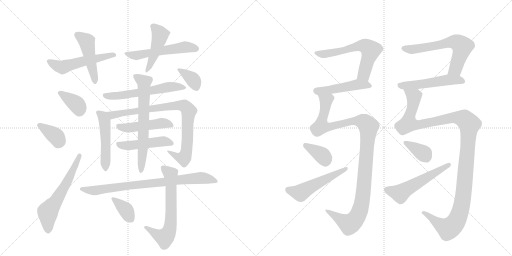
t = 0.00 s
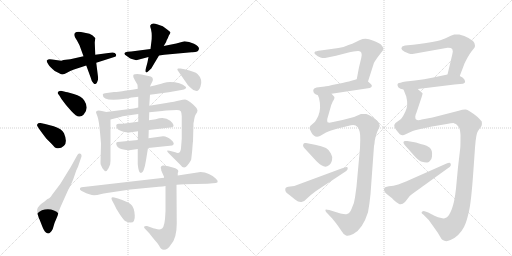
t = 3.83 s
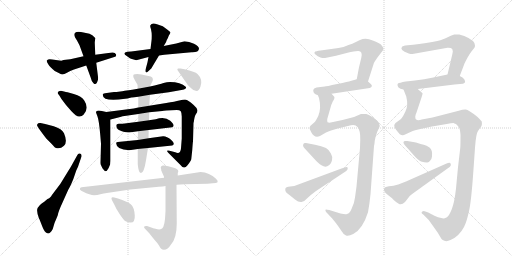
t = 7.66 s
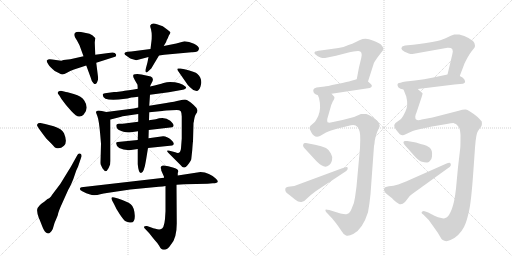
t = 11.49 s
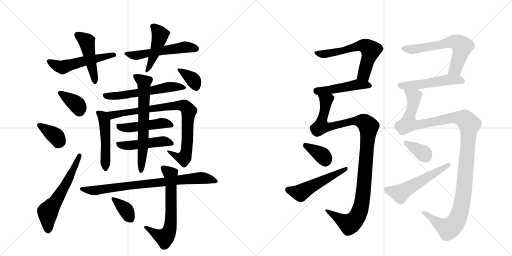
t = 15.33 s
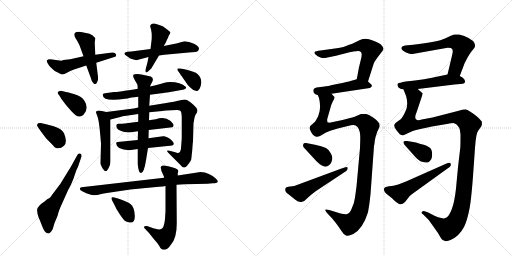
t = 19.16 s

The animated SVG that drew these frames (rendered in a browser with its animation timeline set to each time). Animation: 27 CSS @keyframes rules; one cycle of 19.16 s.

<svg version="1.1" viewBox="0 0 2048 1024" xmlns="http://www.w3.org/2000/svg">
  <g stroke="lightgray" stroke-dasharray="1,1" stroke-width="1" transform="scale(4, 4)">
    <line x1="0" y1="0" x2="256" y2="256"></line>
    <line x1="256" y1="0" x2="0" y2="256"></line>
    <line x1="128" y1="0" x2="128" y2="256"></line>
    <line x1="0" y1="128" x2="256" y2="128"></line>
    <line x1="256" y1="0" x2="512" y2="256"></line>
    <line x1="512" y1="0" x2="256" y2="256"></line>
    <line x1="384" y1="0" x2="384" y2="256"></line>
    <line x1="256" y1="128" x2="512" y2="128"></line>
  </g>
<g transform="scale(1, -1) translate(0, -850)">
   <style type="text/css">
    @keyframes keyframes0 {
      from {
       stroke: black;
       stroke-dashoffset: 529;
       stroke-width: 128;
       }
       63% {
       animation-timing-function: step-end;
       stroke: black;
       stroke-dashoffset: 0;
       stroke-width: 128;
       }
       to {
       stroke: black;
       stroke-width: 1024;
       }
       }
       #make-me-a-hanzi-animation-0 {
         animation: keyframes0 0.680501s both;
         animation-delay: 0.000000s;
         animation-timing-function: linear;
       }
    @keyframes keyframes1 {
      from {
       stroke: black;
       stroke-dashoffset: 463;
       stroke-width: 128;
       }
       60% {
       animation-timing-function: step-end;
       stroke: black;
       stroke-dashoffset: 0;
       stroke-width: 128;
       }
       to {
       stroke: black;
       stroke-width: 1024;
       }
       }
       #make-me-a-hanzi-animation-1 {
         animation: keyframes1 0.626790s both;
         animation-delay: 0.680501s;
         animation-timing-function: linear;
       }
    @keyframes keyframes2 {
      from {
       stroke: black;
       stroke-dashoffset: 538;
       stroke-width: 128;
       }
       64% {
       animation-timing-function: step-end;
       stroke: black;
       stroke-dashoffset: 0;
       stroke-width: 128;
       }
       to {
       stroke: black;
       stroke-width: 1024;
       }
       }
       #make-me-a-hanzi-animation-2 {
         animation: keyframes2 0.687826s both;
         animation-delay: 1.307292s;
         animation-timing-function: linear;
       }
    @keyframes keyframes3 {
      from {
       stroke: black;
       stroke-dashoffset: 452;
       stroke-width: 128;
       }
       60% {
       animation-timing-function: step-end;
       stroke: black;
       stroke-dashoffset: 0;
       stroke-width: 128;
       }
       to {
       stroke: black;
       stroke-width: 1024;
       }
       }
       #make-me-a-hanzi-animation-3 {
         animation: keyframes3 0.617839s both;
         animation-delay: 1.995117s;
         animation-timing-function: linear;
       }
    @keyframes keyframes4 {
      from {
       stroke: black;
       stroke-dashoffset: 367;
       stroke-width: 128;
       }
       54% {
       animation-timing-function: step-end;
       stroke: black;
       stroke-dashoffset: 0;
       stroke-width: 128;
       }
       to {
       stroke: black;
       stroke-width: 1024;
       }
       }
       #make-me-a-hanzi-animation-4 {
         animation: keyframes4 0.548665s both;
         animation-delay: 2.612956s;
         animation-timing-function: linear;
       }
    @keyframes keyframes5 {
      from {
       stroke: black;
       stroke-dashoffset: 369;
       stroke-width: 128;
       }
       55% {
       animation-timing-function: step-end;
       stroke: black;
       stroke-dashoffset: 0;
       stroke-width: 128;
       }
       to {
       stroke: black;
       stroke-width: 1024;
       }
       }
       #make-me-a-hanzi-animation-5 {
         animation: keyframes5 0.550293s both;
         animation-delay: 3.161621s;
         animation-timing-function: linear;
       }
    @keyframes keyframes6 {
      from {
       stroke: black;
       stroke-dashoffset: 587;
       stroke-width: 128;
       }
       66% {
       animation-timing-function: step-end;
       stroke: black;
       stroke-dashoffset: 0;
       stroke-width: 128;
       }
       to {
       stroke: black;
       stroke-width: 1024;
       }
       }
       #make-me-a-hanzi-animation-6 {
         animation: keyframes6 0.727702s both;
         animation-delay: 3.711914s;
         animation-timing-function: linear;
       }
    @keyframes keyframes7 {
      from {
       stroke: black;
       stroke-dashoffset: 576;
       stroke-width: 128;
       }
       65% {
       animation-timing-function: step-end;
       stroke: black;
       stroke-dashoffset: 0;
       stroke-width: 128;
       }
       to {
       stroke: black;
       stroke-width: 1024;
       }
       }
       #make-me-a-hanzi-animation-7 {
         animation: keyframes7 0.718750s both;
         animation-delay: 4.439616s;
         animation-timing-function: linear;
       }
    @keyframes keyframes8 {
      from {
       stroke: black;
       stroke-dashoffset: 493;
       stroke-width: 128;
       }
       62% {
       animation-timing-function: step-end;
       stroke: black;
       stroke-dashoffset: 0;
       stroke-width: 128;
       }
       to {
       stroke: black;
       stroke-width: 1024;
       }
       }
       #make-me-a-hanzi-animation-8 {
         animation: keyframes8 0.651204s both;
         animation-delay: 5.158366s;
         animation-timing-function: linear;
       }
    @keyframes keyframes9 {
      from {
       stroke: black;
       stroke-dashoffset: 848;
       stroke-width: 128;
       }
       73% {
       animation-timing-function: step-end;
       stroke: black;
       stroke-dashoffset: 0;
       stroke-width: 128;
       }
       to {
       stroke: black;
       stroke-width: 1024;
       }
       }
       #make-me-a-hanzi-animation-9 {
         animation: keyframes9 0.940104s both;
         animation-delay: 5.809570s;
         animation-timing-function: linear;
       }
    @keyframes keyframes10 {
      from {
       stroke: black;
       stroke-dashoffset: 465;
       stroke-width: 128;
       }
       60% {
       animation-timing-function: step-end;
       stroke: black;
       stroke-dashoffset: 0;
       stroke-width: 128;
       }
       to {
       stroke: black;
       stroke-width: 1024;
       }
       }
       #make-me-a-hanzi-animation-10 {
         animation: keyframes10 0.628418s both;
         animation-delay: 6.749674s;
         animation-timing-function: linear;
       }
    @keyframes keyframes11 {
      from {
       stroke: black;
       stroke-dashoffset: 468;
       stroke-width: 128;
       }
       60% {
       animation-timing-function: step-end;
       stroke: black;
       stroke-dashoffset: 0;
       stroke-width: 128;
       }
       to {
       stroke: black;
       stroke-width: 1024;
       }
       }
       #make-me-a-hanzi-animation-11 {
         animation: keyframes11 0.630859s both;
         animation-delay: 7.378092s;
         animation-timing-function: linear;
       }
    @keyframes keyframes12 {
      from {
       stroke: black;
       stroke-dashoffset: 652;
       stroke-width: 128;
       }
       68% {
       animation-timing-function: step-end;
       stroke: black;
       stroke-dashoffset: 0;
       stroke-width: 128;
       }
       to {
       stroke: black;
       stroke-width: 1024;
       }
       }
       #make-me-a-hanzi-animation-12 {
         animation: keyframes12 0.780599s both;
         animation-delay: 8.008952s;
         animation-timing-function: linear;
       }
    @keyframes keyframes13 {
      from {
       stroke: black;
       stroke-dashoffset: 354;
       stroke-width: 128;
       }
       54% {
       animation-timing-function: step-end;
       stroke: black;
       stroke-dashoffset: 0;
       stroke-width: 128;
       }
       to {
       stroke: black;
       stroke-width: 1024;
       }
       }
       #make-me-a-hanzi-animation-13 {
         animation: keyframes13 0.538086s both;
         animation-delay: 8.789551s;
         animation-timing-function: linear;
       }
    @keyframes keyframes14 {
      from {
       stroke: black;
       stroke-dashoffset: 795;
       stroke-width: 128;
       }
       72% {
       animation-timing-function: step-end;
       stroke: black;
       stroke-dashoffset: 0;
       stroke-width: 128;
       }
       to {
       stroke: black;
       stroke-width: 1024;
       }
       }
       #make-me-a-hanzi-animation-14 {
         animation: keyframes14 0.896973s both;
         animation-delay: 9.327637s;
         animation-timing-function: linear;
       }
    @keyframes keyframes15 {
      from {
       stroke: black;
       stroke-dashoffset: 642;
       stroke-width: 128;
       }
       68% {
       animation-timing-function: step-end;
       stroke: black;
       stroke-dashoffset: 0;
       stroke-width: 128;
       }
       to {
       stroke: black;
       stroke-width: 1024;
       }
       }
       #make-me-a-hanzi-animation-15 {
         animation: keyframes15 0.772461s both;
         animation-delay: 10.224609s;
         animation-timing-function: linear;
       }
    @keyframes keyframes16 {
      from {
       stroke: black;
       stroke-dashoffset: 353;
       stroke-width: 128;
       }
       53% {
       animation-timing-function: step-end;
       stroke: black;
       stroke-dashoffset: 0;
       stroke-width: 128;
       }
       to {
       stroke: black;
       stroke-width: 1024;
       }
       }
       #make-me-a-hanzi-animation-16 {
         animation: keyframes16 0.537272s both;
         animation-delay: 10.997070s;
         animation-timing-function: linear;
       }
    @keyframes keyframes17 {
      from {
       stroke: black;
       stroke-dashoffset: 605;
       stroke-width: 128;
       }
       66% {
       animation-timing-function: step-end;
       stroke: black;
       stroke-dashoffset: 0;
       stroke-width: 128;
       }
       to {
       stroke: black;
       stroke-width: 1024;
       }
       }
       #make-me-a-hanzi-animation-17 {
         animation: keyframes17 0.742350s both;
         animation-delay: 11.534342s;
         animation-timing-function: linear;
       }
    @keyframes keyframes18 {
      from {
       stroke: black;
       stroke-dashoffset: 467;
       stroke-width: 128;
       }
       60% {
       animation-timing-function: step-end;
       stroke: black;
       stroke-dashoffset: 0;
       stroke-width: 128;
       }
       to {
       stroke: black;
       stroke-width: 1024;
       }
       }
       #make-me-a-hanzi-animation-18 {
         animation: keyframes18 0.630046s both;
         animation-delay: 12.276693s;
         animation-timing-function: linear;
       }
    @keyframes keyframes19 {
      from {
       stroke: black;
       stroke-dashoffset: 1105;
       stroke-width: 128;
       }
       78% {
       animation-timing-function: step-end;
       stroke: black;
       stroke-dashoffset: 0;
       stroke-width: 128;
       }
       to {
       stroke: black;
       stroke-width: 1024;
       }
       }
       #make-me-a-hanzi-animation-19 {
         animation: keyframes19 1.149251s both;
         animation-delay: 12.906738s;
         animation-timing-function: linear;
       }
    @keyframes keyframes20 {
      from {
       stroke: black;
       stroke-dashoffset: 358;
       stroke-width: 128;
       }
       54% {
       animation-timing-function: step-end;
       stroke: black;
       stroke-dashoffset: 0;
       stroke-width: 128;
       }
       to {
       stroke: black;
       stroke-width: 1024;
       }
       }
       #make-me-a-hanzi-animation-20 {
         animation: keyframes20 0.541341s both;
         animation-delay: 14.055990s;
         animation-timing-function: linear;
       }
    @keyframes keyframes21 {
      from {
       stroke: black;
       stroke-dashoffset: 512;
       stroke-width: 128;
       }
       63% {
       animation-timing-function: step-end;
       stroke: black;
       stroke-dashoffset: 0;
       stroke-width: 128;
       }
       to {
       stroke: black;
       stroke-width: 1024;
       }
       }
       #make-me-a-hanzi-animation-21 {
         animation: keyframes21 0.666667s both;
         animation-delay: 14.597331s;
         animation-timing-function: linear;
       }
    @keyframes keyframes22 {
      from {
       stroke: black;
       stroke-dashoffset: 620;
       stroke-width: 128;
       }
       67% {
       animation-timing-function: step-end;
       stroke: black;
       stroke-dashoffset: 0;
       stroke-width: 128;
       }
       to {
       stroke: black;
       stroke-width: 1024;
       }
       }
       #make-me-a-hanzi-animation-22 {
         animation: keyframes22 0.754557s both;
         animation-delay: 15.263997s;
         animation-timing-function: linear;
       }
    @keyframes keyframes23 {
      from {
       stroke: black;
       stroke-dashoffset: 513;
       stroke-width: 128;
       }
       63% {
       animation-timing-function: step-end;
       stroke: black;
       stroke-dashoffset: 0;
       stroke-width: 128;
       }
       to {
       stroke: black;
       stroke-width: 1024;
       }
       }
       #make-me-a-hanzi-animation-23 {
         animation: keyframes23 0.667480s both;
         animation-delay: 16.018555s;
         animation-timing-function: linear;
       }
    @keyframes keyframes24 {
      from {
       stroke: black;
       stroke-dashoffset: 1215;
       stroke-width: 128;
       }
       80% {
       animation-timing-function: step-end;
       stroke: black;
       stroke-dashoffset: 0;
       stroke-width: 128;
       }
       to {
       stroke: black;
       stroke-width: 1024;
       }
       }
       #make-me-a-hanzi-animation-24 {
         animation: keyframes24 1.238770s both;
         animation-delay: 16.686035s;
         animation-timing-function: linear;
       }
    @keyframes keyframes25 {
      from {
       stroke: black;
       stroke-dashoffset: 360;
       stroke-width: 128;
       }
       54% {
       animation-timing-function: step-end;
       stroke: black;
       stroke-dashoffset: 0;
       stroke-width: 128;
       }
       to {
       stroke: black;
       stroke-width: 1024;
       }
       }
       #make-me-a-hanzi-animation-25 {
         animation: keyframes25 0.542969s both;
         animation-delay: 17.924805s;
         animation-timing-function: linear;
       }
    @keyframes keyframes26 {
      from {
       stroke: black;
       stroke-dashoffset: 539;
       stroke-width: 128;
       }
       64% {
       animation-timing-function: step-end;
       stroke: black;
       stroke-dashoffset: 0;
       stroke-width: 128;
       }
       to {
       stroke: black;
       stroke-width: 1024;
       }
       }
       #make-me-a-hanzi-animation-26 {
         animation: keyframes26 0.688639s both;
         animation-delay: 18.467773s;
         animation-timing-function: linear;
       }
</style>
<path d="M 296 572 L 345 588 L 385 599 L 457 622 Q 467 624 464 633 Q 460 641 449 640 L 381 631 L 334 625 L 281 613 L 254 610 L 245 607 L 209 612 Q 206 613 199 613 Q 192 613 187 608 Q 186 604 193 593 Q 199 582 219 566 L 239 556 Q 250 548 266 558 Q 281 568 296 572 Z" fill="lightgray"></path> 
<path d="M 345 588 L 363 539 Q 366 524 374 517 Q 382 509 388 520 Q 394 530 392 543 L 385 599 L 381 631 L 379 680 L 381 698 Q 369 711 358 715 L 334 720 Q 318 724 306 722 Q 294 719 298 706 Q 299 702 308 688 L 318 669 L 334 625 L 345 588 Z" fill="lightgray"></path> 
<path d="M 796 655 Q 796 665 776 675 Q 756 685 738 685 L 705 676 L 655 666 L 602 654 L 525 644 L 509 643 Q 487 639 507 626 L 514 621 Q 520 616 524 615 L 545 609 L 594 622 L 636 628 L 657 631 L 766 641 Q 795 640 796 655 Z" fill="lightgray"></path> 
<path d="M 655 666 L 665 683 Q 664 685 671 697 L 675 707 Q 682 718 682 721 Q 681 723 670 731 L 651 745 L 628 753 Q 607 761 601 748 Q 600 745 604 733 Q 607 720 607 707 Q 607 693 606 687 L 602 654 L 594 622 L 590 601 L 582 571 Q 581 563 584 561 Q 586 559 592 564 L 605 576 L 636 628 L 655 666 Z" fill="lightgray"></path> 
<path d="M 260 483 L 244 487 Q 238 487 234 484 Q 229 480 232 475 L 238 467 Q 246 453 249 450 L 264 430 L 285 406 Q 305 384 316 384 Q 327 383 334 391 Q 358 416 337 448 Q 327 465 295 474 Q 263 483 260 483 Z" fill="lightgray"></path> 
<path d="M 176 355 L 162 358 Q 157 359 153 357 Q 148 354 148 349 Q 148 344 185 296 L 207 274 Q 219 260 222 259 Q 240 252 256 267 Q 271 282 256 317 Q 248 335 215 345 Q 181 354 176 355 Z" fill="lightgray"></path> 
<path d="M 241 114 L 207 69 Q 206 66 203 63 L 199 59 Q 199 58 195 56 L 190 54 L 184 49 Q 178 44 168 37 Q 158 30 151 19 Q 144 8 156 -24 Q 159 -29 159 -30 L 170 -58 Q 178 -79 189 -83 Q 200 -87 211 -66 Q 217 -41 227 -21 L 231 -11 Q 232 1 251 42 L 273 91 Q 279 101 284 112 L 293 133 L 305 168 L 312 183 L 326 224 Q 327 229 324 234 Q 321 237 316 236 Q 311 234 309 229 L 294 202 Q 282 180 276 171 L 241 114 Z" fill="lightgray"></path> 
<path d="M 551 495 L 535 492 Q 519 489 515 489 Q 511 489 489 485 L 466 482 L 456 482 L 420 477 Q 411 476 411 472 Q 410 441 501 455 Q 521 458 525 460 L 527 460 Q 534 460 553 463 L 600 471 L 675 481 L 731 491 Q 736 492 741 495 Q 746 498 744 502 Q 722 522 680 522 Q 668 522 654 518 Q 640 513 600 504 L 551 495 Z" fill="lightgray"></path> 
<path d="M 425 402 Q 405 408 395 408 Q 384 408 384 400 L 390 384 Q 396 368 401 311 L 404 275 L 402 200 Q 401 194 406 185 Q 410 176 413 173 L 420 165 Q 429 165 434 177 L 440 191 Q 441 194 441 198 L 442 206 L 442 372 C 442 397 442 397 425 402 Z" fill="lightgray"></path> 
<path d="M 553 420 L 535 416 L 425 402 C 395 398 413 365 442 372 L 481 382 Q 488 386 505 387 L 553 394 L 597 401 L 649 406 Q 654 408 665 408 L 707 410 Q 719 410 723 405 Q 727 399 727 384 L 727 296 L 724 257 Q 722 231 701 241 L 686 245 Q 677 248 671 248 Q 665 248 673 239 L 721 191 Q 736 170 750 189 Q 764 207 765 213 L 769 250 Q 771 281 772 284 L 774 359 L 775 361 Q 778 386 784 394 Q 790 401 790 409 L 786 418 Q 778 428 763 440 Q 747 452 740 452 Q 733 452 717 448 Q 701 444 665 438 L 597 427 L 553 420 Z" fill="lightgray"></path> 
<path d="M 553 363 L 491 355 L 475 355 Q 465 355 465 349 Q 465 335 478 329 Q 490 322 517 320 L 552 325 L 595 330 L 689 341 Q 703 347 681 367 Q 658 386 623 373 L 596 369 L 553 363 Z" fill="lightgray"></path> 
<path d="M 551 290 L 491 284 Q 463 284 465 277 Q 464 252 517 249 L 551 254 L 592 258 L 689 268 Q 703 274 685 290 Q 666 306 652 305 L 594 297 L 551 290 Z" fill="lightgray"></path> 
<path d="M 603 544 L 566 552 L 549 554 Q 538 554 535 552 Q 531 549 534 540 Q 537 533 550 511 L 551 495 L 553 463 L 553 420 L 553 394 L 553 363 L 552 325 L 551 290 L 551 254 L 551 193 Q 554 158 564 158 Q 576 158 584 209 L 592 258 L 594 297 L 595 330 L 596 369 L 597 401 L 597 427 L 600 471 L 600 504 Q 603 513 607 519 Q 618 537 603 544 Z" fill="lightgray"></path> 
<path d="M 738 573 L 722 576 Q 716 577 712 576 Q 707 574 711 568 L 745 519 Q 749 511 760 501 Q 770 490 783 487 Q 795 483 802 504 Q 812 533 790 554 Q 781 563 738 573 Z" fill="lightgray"></path> 
<path d="M 656 139 L 326 101 Q 320 100 320 96 Q 317 91 331 84 Q 361 69 376 69 Q 390 69 401 73 Q 412 76 434 79 L 521 92 L 635 103 Q 653 104 662 106 L 706 111 L 738 113 L 830 115 L 851 117 Q 883 117 864 135 Q 838 160 802 162 L 711 148 L 656 139 Z" fill="lightgray"></path> 
<path d="M 662 106 L 662 5 L 660 -26 Q 656 -67 642 -67 Q 634 -69 622 -65 Q 610 -62 608 -61 L 588 -54 Q 580 -53 577 -56 Q 574 -60 581 -66 L 597 -83 L 616 -107 Q 630 -122 636 -132 Q 641 -142 645 -145 Q 648 -149 656 -149 Q 671 -149 684 -128 Q 707 -103 707 -44 L 706 111 L 711 148 L 711 158 L 713 163 Q 715 174 695 179 L 673 185 L 656 188 Q 643 190 643 178 Q 645 175 645 168 L 656 143 L 656 139 L 662 106 Z" fill="lightgray"></path> 
<path d="M 523 33 Q 509 44 472 56 L 457 60 Q 440 65 449 47 L 456 34 Q 464 15 479 -7 Q 494 -29 498 -32 Q 501 -36 519 -40 Q 541 -44 539 -11 Q 537 21 523 33 Z" fill="lightgray"></path> 
<path d="M 1472 524 L 1495 596 Q 1496 600 1509 619 L 1532 649 Q 1534 654 1534 657 Q 1534 659 1526 669 Q 1519 678 1491 688 Q 1463 700 1440 690 L 1409 675 L 1394 670 Q 1374 660 1354 658 L 1282 648 Q 1262 645 1261 644 Q 1254 639 1262 632 Q 1270 624 1282 620 Q 1294 616 1305 619 L 1344 627 L 1398 641 Q 1413 645 1432 646 Q 1452 647 1445 618 L 1436 581 L 1427 533 C 1421 504 1463 495 1472 524 Z" fill="lightgray"></path> 
<path d="M 1326 475 L 1479 498 Q 1493 504 1484 513 L 1472 524 C 1454 541 1454 541 1427 533 L 1402 526 Q 1395 524 1349 514 Q 1303 504 1299 504 L 1266 500 L 1257 496 Q 1254 495 1253 488 Q 1253 481 1258 476 Q 1263 471 1271 470 L 1326 475 Z" fill="lightgray"></path> 
<path d="M 1337 463 L 1326 475 C 1314 503 1262 499 1271 470 L 1276 458 Q 1286 417 1273 386 Q 1263 366 1259 362 L 1241 346 L 1238 338 Q 1238 334 1245 321 Q 1258 296 1280 306 L 1304 320 Q 1313 325 1324 328 L 1351 336 L 1404 349 Q 1421 354 1431 341 Q 1442 327 1441 292 L 1440 258 L 1426 104 L 1420 60 Q 1418 39 1406 14 Q 1399 -4 1388 -6 Q 1383 -9 1362 -4 L 1317 10 Q 1305 13 1303 12 Q 1298 8 1310 -4 L 1328 -23 L 1345 -44 Q 1354 -56 1366 -74 Q 1374 -88 1384 -92 Q 1394 -96 1413 -86 Q 1451 -66 1472 1 Q 1478 33 1482 73 L 1496 266 Q 1498 272 1499 287 Q 1501 301 1509 323 L 1516 338 Q 1527 356 1495 378 Q 1475 392 1465 394 Q 1456 395 1444 394 L 1416 382 L 1370 370 L 1318 359 L 1310 361 Q 1308 367 1309 374 L 1323 423 Q 1324 429 1331 444 Q 1340 457 1337 463 Z" fill="lightgray"></path> 
<path d="M 1260 271 L 1224 278 Q 1215 279 1215 276 Q 1208 267 1218 257 L 1266 205 Q 1294 177 1309 185 Q 1324 192 1328 209 Q 1332 222 1323 237 Q 1315 252 1304 258 Q 1287 265 1260 271 Z" fill="lightgray"></path> 
<path d="M 1146 79 L 1159 69 Q 1166 64 1180 52 Q 1195 40 1206 42 Q 1217 43 1229 57 Q 1242 70 1264 86 L 1385 166 L 1390 172 Q 1390 176 1391 177 Q 1391 182 1385 182 L 1366 176 L 1177 106 L 1161 104 Q 1142 104 1141 94 Q 1140 84 1146 79 Z" fill="lightgray"></path> 
<path d="M 1620 668 L 1609 664 Q 1595 650 1635 636 Q 1642 634 1650 634 L 1790 659 Q 1793 660 1803 658 Q 1811 657 1811 646 Q 1812 643 1806 619 L 1790 552 C 1783 523 1828 518 1839 546 L 1858 596 Q 1873 627 1885 643 L 1897 658 Q 1900 661 1900 668 Q 1901 688 1857 706 L 1837 712 Q 1826 713 1817 712 Q 1808 710 1780 696 Q 1752 682 1653 671 L 1620 668 Z" fill="lightgray"></path> 
<path d="M 1790 552 L 1728 539 Q 1699 533 1660 528 L 1623 524 Q 1597 519 1592 516 Q 1587 512 1594 500 Q 1600 494 1614 492 L 1671 494 L 1818 512 L 1852 515 Q 1859 518 1860 521 Q 1862 524 1857 533 Q 1852 540 1839 546 C 1817 558 1817 558 1790 552 Z" fill="lightgray"></path> 
<path d="M 1614 492 L 1625 464 Q 1634 428 1622 405 Q 1611 381 1604 374 L 1582 358 L 1578 352 Q 1574 346 1585 330 L 1599 313 Q 1608 308 1612 309 Q 1616 309 1629 316 L 1651 326 Q 1657 329 1677 333 L 1728 344 L 1787 354 Q 1805 358 1814 358 Q 1821 354 1824 354 Q 1833 346 1836 340 Q 1840 334 1842 311 Q 1842 266 1841 258 L 1832 181 L 1824 96 Q 1818 41 1807 13 Q 1796 -15 1786 -20 Q 1776 -25 1774 -24 L 1752 -19 Q 1731 -10 1728 -8 L 1713 0 Q 1699 6 1695 6 L 1689 4 Q 1682 -1 1693 -8 L 1715 -30 L 1742 -68 Q 1750 -78 1760 -96 Q 1774 -124 1802 -110 Q 1836 -96 1856 -58 Q 1866 -39 1875 1 Q 1885 41 1894 173 L 1900 259 Q 1904 316 1912 326 L 1926 346 Q 1929 354 1927 364 Q 1922 371 1909 383 Q 1874 411 1863 412 Q 1853 413 1835 407 L 1730 380 L 1687 372 Q 1676 368 1668 370 Q 1660 372 1661 383 Q 1662 393 1666 400 L 1686 460 Q 1691 476 1690 477 L 1671 494 C 1652 517 1603 520 1614 492 Z" fill="lightgray"></path> 
<path d="M 1664 280 L 1629 286 Q 1617 287 1616 285 Q 1609 279 1624 264 L 1649 236 Q 1672 209 1684 204 Q 1702 199 1709 200 Q 1716 201 1721 208 Q 1727 214 1728 224 Q 1731 251 1718 260 Q 1706 269 1695 271 Q 1685 273 1664 280 Z" fill="lightgray"></path> 
<path d="M 1784 195 L 1624 124 L 1593 112 Q 1573 106 1556 105 Q 1540 103 1537 98 Q 1535 93 1537 86 Q 1540 78 1553 69 Q 1567 59 1575 50 Q 1584 41 1595 35 Q 1606 28 1620 42 L 1632 57 Q 1639 68 1650 75 L 1790 176 Q 1801 183 1803 188 Q 1804 194 1802 196 Q 1801 203 1784 195 Z" fill="lightgray"></path> 
      <clipPath id="make-me-a-hanzi-clip-0">
      <path d="M 296 572 L 345 588 L 385 599 L 457 622 Q 467 624 464 633 Q 460 641 449 640 L 381 631 L 334 625 L 281 613 L 254 610 L 245 607 L 209 612 Q 206 613 199 613 Q 192 613 187 608 Q 186 604 193 593 Q 199 582 219 566 L 239 556 Q 250 548 266 558 Q 281 568 296 572 Z" fill="lightgray"></path>
      </clipPath>
      <path clip-path="url(#make-me-a-hanzi-clip-0)" d="M 195 606 L 251 580 L 344 608 L 456 631 " fill="none" id="make-me-a-hanzi-animation-0" stroke-dasharray="401 802" stroke-linecap="round"></path>

      <clipPath id="make-me-a-hanzi-clip-1">
      <path d="M 345 588 L 363 539 Q 366 524 374 517 Q 382 509 388 520 Q 394 530 392 543 L 385 599 L 381 631 L 379 680 L 381 698 Q 369 711 358 715 L 334 720 Q 318 724 306 722 Q 294 719 298 706 Q 299 702 308 688 L 318 669 L 334 625 L 345 588 Z" fill="lightgray"></path>
      </clipPath>
      <path clip-path="url(#make-me-a-hanzi-clip-1)" d="M 308 711 L 347 684 L 379 528 " fill="none" id="make-me-a-hanzi-animation-1" stroke-dasharray="335 670" stroke-linecap="round"></path>

      <clipPath id="make-me-a-hanzi-clip-2">
      <path d="M 796 655 Q 796 665 776 675 Q 756 685 738 685 L 705 676 L 655 666 L 602 654 L 525 644 L 509 643 Q 487 639 507 626 L 514 621 Q 520 616 524 615 L 545 609 L 594 622 L 636 628 L 657 631 L 766 641 Q 795 640 796 655 Z" fill="lightgray"></path>
      </clipPath>
      <path clip-path="url(#make-me-a-hanzi-clip-2)" d="M 506 635 L 545 628 L 739 661 L 784 655 " fill="none" id="make-me-a-hanzi-animation-2" stroke-dasharray="410 820" stroke-linecap="round"></path>

      <clipPath id="make-me-a-hanzi-clip-3">
      <path d="M 655 666 L 665 683 Q 664 685 671 697 L 675 707 Q 682 718 682 721 Q 681 723 670 731 L 651 745 L 628 753 Q 607 761 601 748 Q 600 745 604 733 Q 607 720 607 707 Q 607 693 606 687 L 602 654 L 594 622 L 590 601 L 582 571 Q 581 563 584 561 Q 586 559 592 564 L 605 576 L 636 628 L 655 666 Z" fill="lightgray"></path>
      </clipPath>
      <path clip-path="url(#make-me-a-hanzi-clip-3)" d="M 613 743 L 640 711 L 621 643 L 586 567 " fill="none" id="make-me-a-hanzi-animation-3" stroke-dasharray="324 648" stroke-linecap="round"></path>

      <clipPath id="make-me-a-hanzi-clip-4">
      <path d="M 260 483 L 244 487 Q 238 487 234 484 Q 229 480 232 475 L 238 467 Q 246 453 249 450 L 264 430 L 285 406 Q 305 384 316 384 Q 327 383 334 391 Q 358 416 337 448 Q 327 465 295 474 Q 263 483 260 483 Z" fill="lightgray"></path>
      </clipPath>
      <path clip-path="url(#make-me-a-hanzi-clip-4)" d="M 241 478 L 305 434 L 319 404 " fill="none" id="make-me-a-hanzi-animation-4" stroke-dasharray="239 478" stroke-linecap="round"></path>

      <clipPath id="make-me-a-hanzi-clip-5">
      <path d="M 176 355 L 162 358 Q 157 359 153 357 Q 148 354 148 349 Q 148 344 185 296 L 207 274 Q 219 260 222 259 Q 240 252 256 267 Q 271 282 256 317 Q 248 335 215 345 Q 181 354 176 355 Z" fill="lightgray"></path>
      </clipPath>
      <path clip-path="url(#make-me-a-hanzi-clip-5)" d="M 156 350 L 220 308 L 234 287 L 231 276 " fill="none" id="make-me-a-hanzi-animation-5" stroke-dasharray="241 482" stroke-linecap="round"></path>

      <clipPath id="make-me-a-hanzi-clip-6">
      <path d="M 241 114 L 207 69 Q 206 66 203 63 L 199 59 Q 199 58 195 56 L 190 54 L 184 49 Q 178 44 168 37 Q 158 30 151 19 Q 144 8 156 -24 Q 159 -29 159 -30 L 170 -58 Q 178 -79 189 -83 Q 200 -87 211 -66 Q 217 -41 227 -21 L 231 -11 Q 232 1 251 42 L 273 91 Q 279 101 284 112 L 293 133 L 305 168 L 312 183 L 326 224 Q 327 229 324 234 Q 321 237 316 236 Q 311 234 309 229 L 294 202 Q 282 180 276 171 L 241 114 Z" fill="lightgray"></path>
      </clipPath>
      <path clip-path="url(#make-me-a-hanzi-clip-6)" d="M 192 -69 L 191 2 L 265 115 L 318 228 " fill="none" id="make-me-a-hanzi-animation-6" stroke-dasharray="459 918" stroke-linecap="round"></path>

      <clipPath id="make-me-a-hanzi-clip-7">
      <path d="M 551 495 L 535 492 Q 519 489 515 489 Q 511 489 489 485 L 466 482 L 456 482 L 420 477 Q 411 476 411 472 Q 410 441 501 455 Q 521 458 525 460 L 527 460 Q 534 460 553 463 L 600 471 L 675 481 L 731 491 Q 736 492 741 495 Q 746 498 744 502 Q 722 522 680 522 Q 668 522 654 518 Q 640 513 600 504 L 551 495 Z" fill="lightgray"></path>
      </clipPath>
      <path clip-path="url(#make-me-a-hanzi-clip-7)" d="M 419 469 L 486 466 L 675 502 L 736 501 " fill="none" id="make-me-a-hanzi-animation-7" stroke-dasharray="448 896" stroke-linecap="round"></path>

      <clipPath id="make-me-a-hanzi-clip-8">
      <path d="M 425 402 Q 405 408 395 408 Q 384 408 384 400 L 390 384 Q 396 368 401 311 L 404 275 L 402 200 Q 401 194 406 185 Q 410 176 413 173 L 420 165 Q 429 165 434 177 L 440 191 Q 441 194 441 198 L 442 206 L 442 372 C 442 397 442 397 425 402 Z" fill="lightgray"></path>
      </clipPath>
      <path clip-path="url(#make-me-a-hanzi-clip-8)" d="M 393 399 L 411 386 L 419 365 L 424 274 L 421 173 " fill="none" id="make-me-a-hanzi-animation-8" stroke-dasharray="365 730" stroke-linecap="round"></path>

      <clipPath id="make-me-a-hanzi-clip-9">
      <path d="M 553 420 L 535 416 L 425 402 C 395 398 413 365 442 372 L 481 382 Q 488 386 505 387 L 553 394 L 597 401 L 649 406 Q 654 408 665 408 L 707 410 Q 719 410 723 405 Q 727 399 727 384 L 727 296 L 724 257 Q 722 231 701 241 L 686 245 Q 677 248 671 248 Q 665 248 673 239 L 721 191 Q 736 170 750 189 Q 764 207 765 213 L 769 250 Q 771 281 772 284 L 774 359 L 775 361 Q 778 386 784 394 Q 790 401 790 409 L 786 418 Q 778 428 763 440 Q 747 452 740 452 Q 733 452 717 448 Q 701 444 665 438 L 597 427 L 553 420 Z" fill="lightgray"></path>
      </clipPath>
      <path clip-path="url(#make-me-a-hanzi-clip-9)" d="M 433 400 L 443 392 L 458 391 L 692 427 L 742 423 L 755 404 L 748 260 L 738 220 L 721 219 L 681 238 L 678 245 " fill="none" id="make-me-a-hanzi-animation-9" stroke-dasharray="720 1440" stroke-linecap="round"></path>

      <clipPath id="make-me-a-hanzi-clip-10">
      <path d="M 553 363 L 491 355 L 475 355 Q 465 355 465 349 Q 465 335 478 329 Q 490 322 517 320 L 552 325 L 595 330 L 689 341 Q 703 347 681 367 Q 658 386 623 373 L 596 369 L 553 363 Z" fill="lightgray"></path>
      </clipPath>
      <path clip-path="url(#make-me-a-hanzi-clip-10)" d="M 474 345 L 511 338 L 657 358 L 680 352 " fill="none" id="make-me-a-hanzi-animation-10" stroke-dasharray="337 674" stroke-linecap="round"></path>

      <clipPath id="make-me-a-hanzi-clip-11">
      <path d="M 551 290 L 491 284 Q 463 284 465 277 Q 464 252 517 249 L 551 254 L 592 258 L 689 268 Q 703 274 685 290 Q 666 306 652 305 L 594 297 L 551 290 Z" fill="lightgray"></path>
      </clipPath>
      <path clip-path="url(#make-me-a-hanzi-clip-11)" d="M 474 273 L 507 266 L 647 285 L 683 278 " fill="none" id="make-me-a-hanzi-animation-11" stroke-dasharray="340 680" stroke-linecap="round"></path>

      <clipPath id="make-me-a-hanzi-clip-12">
      <path d="M 603 544 L 566 552 L 549 554 Q 538 554 535 552 Q 531 549 534 540 Q 537 533 550 511 L 551 495 L 553 463 L 553 420 L 553 394 L 553 363 L 552 325 L 551 290 L 551 254 L 551 193 Q 554 158 564 158 Q 576 158 584 209 L 592 258 L 594 297 L 595 330 L 596 369 L 597 401 L 597 427 L 600 471 L 600 504 Q 603 513 607 519 Q 618 537 603 544 Z" fill="lightgray"></path>
      </clipPath>
      <path clip-path="url(#make-me-a-hanzi-clip-12)" d="M 543 545 L 576 518 L 573 279 L 564 165 " fill="none" id="make-me-a-hanzi-animation-12" stroke-dasharray="524 1048" stroke-linecap="round"></path>

      <clipPath id="make-me-a-hanzi-clip-13">
      <path d="M 738 573 L 722 576 Q 716 577 712 576 Q 707 574 711 568 L 745 519 Q 749 511 760 501 Q 770 490 783 487 Q 795 483 802 504 Q 812 533 790 554 Q 781 563 738 573 Z" fill="lightgray"></path>
      </clipPath>
      <path clip-path="url(#make-me-a-hanzi-clip-13)" d="M 717 571 L 767 536 L 785 504 " fill="none" id="make-me-a-hanzi-animation-13" stroke-dasharray="226 452" stroke-linecap="round"></path>

      <clipPath id="make-me-a-hanzi-clip-14">
      <path d="M 656 139 L 326 101 Q 320 100 320 96 Q 317 91 331 84 Q 361 69 376 69 Q 390 69 401 73 Q 412 76 434 79 L 521 92 L 635 103 Q 653 104 662 106 L 706 111 L 738 113 L 830 115 L 851 117 Q 883 117 864 135 Q 838 160 802 162 L 711 148 L 656 139 Z" fill="lightgray"></path>
      </clipPath>
      <path clip-path="url(#make-me-a-hanzi-clip-14)" d="M 326 95 L 381 88 L 798 138 L 839 134 L 859 125 " fill="none" id="make-me-a-hanzi-animation-14" stroke-dasharray="667 1334" stroke-linecap="round"></path>

      <clipPath id="make-me-a-hanzi-clip-15">
      <path d="M 662 106 L 662 5 L 660 -26 Q 656 -67 642 -67 Q 634 -69 622 -65 Q 610 -62 608 -61 L 588 -54 Q 580 -53 577 -56 Q 574 -60 581 -66 L 597 -83 L 616 -107 Q 630 -122 636 -132 Q 641 -142 645 -145 Q 648 -149 656 -149 Q 671 -149 684 -128 Q 707 -103 707 -44 L 706 111 L 711 148 L 711 158 L 713 163 Q 715 174 695 179 L 673 185 L 656 188 Q 643 190 643 178 Q 645 175 645 168 L 656 143 L 656 139 L 662 106 Z" fill="lightgray"></path>
      </clipPath>
      <path clip-path="url(#make-me-a-hanzi-clip-15)" d="M 652 179 L 683 153 L 684 145 L 685 10 L 678 -68 L 659 -100 L 627 -88 L 583 -59 " fill="none" id="make-me-a-hanzi-animation-15" stroke-dasharray="514 1028" stroke-linecap="round"></path>

      <clipPath id="make-me-a-hanzi-clip-16">
      <path d="M 523 33 Q 509 44 472 56 L 457 60 Q 440 65 449 47 L 456 34 Q 464 15 479 -7 Q 494 -29 498 -32 Q 501 -36 519 -40 Q 541 -44 539 -11 Q 537 21 523 33 Z" fill="lightgray"></path>
      </clipPath>
      <path clip-path="url(#make-me-a-hanzi-clip-16)" d="M 462 48 L 504 10 L 523 -26 " fill="none" id="make-me-a-hanzi-animation-16" stroke-dasharray="225 450" stroke-linecap="round"></path>

      <clipPath id="make-me-a-hanzi-clip-17">
      <path d="M 1472 524 L 1495 596 Q 1496 600 1509 619 L 1532 649 Q 1534 654 1534 657 Q 1534 659 1526 669 Q 1519 678 1491 688 Q 1463 700 1440 690 L 1409 675 L 1394 670 Q 1374 660 1354 658 L 1282 648 Q 1262 645 1261 644 Q 1254 639 1262 632 Q 1270 624 1282 620 Q 1294 616 1305 619 L 1344 627 L 1398 641 Q 1413 645 1432 646 Q 1452 647 1445 618 L 1436 581 L 1427 533 C 1421 504 1463 495 1472 524 Z" fill="lightgray"></path>
      </clipPath>
      <path clip-path="url(#make-me-a-hanzi-clip-17)" d="M 1266 638 L 1308 635 L 1433 666 L 1473 659 L 1483 647 L 1457 558 L 1436 538 " fill="none" id="make-me-a-hanzi-animation-17" stroke-dasharray="477 954" stroke-linecap="round"></path>

      <clipPath id="make-me-a-hanzi-clip-18">
      <path d="M 1326 475 L 1479 498 Q 1493 504 1484 513 L 1472 524 C 1454 541 1454 541 1427 533 L 1402 526 Q 1395 524 1349 514 Q 1303 504 1299 504 L 1266 500 L 1257 496 Q 1254 495 1253 488 Q 1253 481 1258 476 Q 1263 471 1271 470 L 1326 475 Z" fill="lightgray"></path>
      </clipPath>
      <path clip-path="url(#make-me-a-hanzi-clip-18)" d="M 1266 486 L 1331 492 L 1426 512 L 1474 508 " fill="none" id="make-me-a-hanzi-animation-18" stroke-dasharray="339 678" stroke-linecap="round"></path>

      <clipPath id="make-me-a-hanzi-clip-19">
      <path d="M 1337 463 L 1326 475 C 1314 503 1262 499 1271 470 L 1276 458 Q 1286 417 1273 386 Q 1263 366 1259 362 L 1241 346 L 1238 338 Q 1238 334 1245 321 Q 1258 296 1280 306 L 1304 320 Q 1313 325 1324 328 L 1351 336 L 1404 349 Q 1421 354 1431 341 Q 1442 327 1441 292 L 1440 258 L 1426 104 L 1420 60 Q 1418 39 1406 14 Q 1399 -4 1388 -6 Q 1383 -9 1362 -4 L 1317 10 Q 1305 13 1303 12 Q 1298 8 1310 -4 L 1328 -23 L 1345 -44 Q 1354 -56 1366 -74 Q 1374 -88 1384 -92 Q 1394 -96 1413 -86 Q 1451 -66 1472 1 Q 1478 33 1482 73 L 1496 266 Q 1498 272 1499 287 Q 1501 301 1509 323 L 1516 338 Q 1527 356 1495 378 Q 1475 392 1465 394 Q 1456 395 1444 394 L 1416 382 L 1370 370 L 1318 359 L 1310 361 Q 1308 367 1309 374 L 1323 423 Q 1324 429 1331 444 Q 1340 457 1337 463 Z" fill="lightgray"></path>
      </clipPath>
      <path clip-path="url(#make-me-a-hanzi-clip-19)" d="M 1278 466 L 1305 447 L 1284 344 L 1313 342 L 1431 367 L 1458 361 L 1474 343 L 1452 68 L 1431 -12 L 1413 -36 L 1395 -46 L 1310 8 " fill="none" id="make-me-a-hanzi-animation-19" stroke-dasharray="977 1954" stroke-linecap="round"></path>

      <clipPath id="make-me-a-hanzi-clip-20">
      <path d="M 1260 271 L 1224 278 Q 1215 279 1215 276 Q 1208 267 1218 257 L 1266 205 Q 1294 177 1309 185 Q 1324 192 1328 209 Q 1332 222 1323 237 Q 1315 252 1304 258 Q 1287 265 1260 271 Z" fill="lightgray"></path>
      </clipPath>
      <path clip-path="url(#make-me-a-hanzi-clip-20)" d="M 1221 269 L 1289 229 L 1300 209 " fill="none" id="make-me-a-hanzi-animation-20" stroke-dasharray="230 460" stroke-linecap="round"></path>

      <clipPath id="make-me-a-hanzi-clip-21">
      <path d="M 1146 79 L 1159 69 Q 1166 64 1180 52 Q 1195 40 1206 42 Q 1217 43 1229 57 Q 1242 70 1264 86 L 1385 166 L 1390 172 Q 1390 176 1391 177 Q 1391 182 1385 182 L 1366 176 L 1177 106 L 1161 104 Q 1142 104 1141 94 Q 1140 84 1146 79 Z" fill="lightgray"></path>
      </clipPath>
      <path clip-path="url(#make-me-a-hanzi-clip-21)" d="M 1154 90 L 1202 79 L 1385 176 " fill="none" id="make-me-a-hanzi-animation-21" stroke-dasharray="384 768" stroke-linecap="round"></path>

      <clipPath id="make-me-a-hanzi-clip-22">
      <path d="M 1620 668 L 1609 664 Q 1595 650 1635 636 Q 1642 634 1650 634 L 1790 659 Q 1793 660 1803 658 Q 1811 657 1811 646 Q 1812 643 1806 619 L 1790 552 C 1783 523 1828 518 1839 546 L 1858 596 Q 1873 627 1885 643 L 1897 658 Q 1900 661 1900 668 Q 1901 688 1857 706 L 1837 712 Q 1826 713 1817 712 Q 1808 710 1780 696 Q 1752 682 1653 671 L 1620 668 Z" fill="lightgray"></path>
      </clipPath>
      <path clip-path="url(#make-me-a-hanzi-clip-22)" d="M 1617 656 L 1655 652 L 1823 682 L 1849 662 L 1846 647 L 1822 574 L 1797 557 " fill="none" id="make-me-a-hanzi-animation-22" stroke-dasharray="492 984" stroke-linecap="round"></path>

      <clipPath id="make-me-a-hanzi-clip-23">
      <path d="M 1790 552 L 1728 539 Q 1699 533 1660 528 L 1623 524 Q 1597 519 1592 516 Q 1587 512 1594 500 Q 1600 494 1614 492 L 1671 494 L 1818 512 L 1852 515 Q 1859 518 1860 521 Q 1862 524 1857 533 Q 1852 540 1839 546 C 1817 558 1817 558 1790 552 Z" fill="lightgray"></path>
      </clipPath>
      <path clip-path="url(#make-me-a-hanzi-clip-23)" d="M 1597 511 L 1611 506 L 1663 510 L 1786 530 L 1851 525 " fill="none" id="make-me-a-hanzi-animation-23" stroke-dasharray="385 770" stroke-linecap="round"></path>

      <clipPath id="make-me-a-hanzi-clip-24">
      <path d="M 1614 492 L 1625 464 Q 1634 428 1622 405 Q 1611 381 1604 374 L 1582 358 L 1578 352 Q 1574 346 1585 330 L 1599 313 Q 1608 308 1612 309 Q 1616 309 1629 316 L 1651 326 Q 1657 329 1677 333 L 1728 344 L 1787 354 Q 1805 358 1814 358 Q 1821 354 1824 354 Q 1833 346 1836 340 Q 1840 334 1842 311 Q 1842 266 1841 258 L 1832 181 L 1824 96 Q 1818 41 1807 13 Q 1796 -15 1786 -20 Q 1776 -25 1774 -24 L 1752 -19 Q 1731 -10 1728 -8 L 1713 0 Q 1699 6 1695 6 L 1689 4 Q 1682 -1 1693 -8 L 1715 -30 L 1742 -68 Q 1750 -78 1760 -96 Q 1774 -124 1802 -110 Q 1836 -96 1856 -58 Q 1866 -39 1875 1 Q 1885 41 1894 173 L 1900 259 Q 1904 316 1912 326 L 1926 346 Q 1929 354 1927 364 Q 1922 371 1909 383 Q 1874 411 1863 412 Q 1853 413 1835 407 L 1730 380 L 1687 372 Q 1676 368 1668 370 Q 1660 372 1661 383 Q 1662 393 1666 400 L 1686 460 Q 1691 476 1690 477 L 1671 494 C 1652 517 1603 520 1614 492 Z" fill="lightgray"></path>
      </clipPath>
      <path clip-path="url(#make-me-a-hanzi-clip-24)" d="M 1621 487 L 1655 461 L 1635 357 L 1680 351 L 1834 380 L 1857 374 L 1878 353 L 1851 53 L 1840 0 L 1824 -37 L 1793 -64 L 1758 -47 L 1694 -1 " fill="none" id="make-me-a-hanzi-animation-24" stroke-dasharray="1087 2174" stroke-linecap="round"></path>

      <clipPath id="make-me-a-hanzi-clip-25">
      <path d="M 1664 280 L 1629 286 Q 1617 287 1616 285 Q 1609 279 1624 264 L 1649 236 Q 1672 209 1684 204 Q 1702 199 1709 200 Q 1716 201 1721 208 Q 1727 214 1728 224 Q 1731 251 1718 260 Q 1706 269 1695 271 Q 1685 273 1664 280 Z" fill="lightgray"></path>
      </clipPath>
      <path clip-path="url(#make-me-a-hanzi-clip-25)" d="M 1623 279 L 1695 236 L 1705 219 " fill="none" id="make-me-a-hanzi-animation-25" stroke-dasharray="232 464" stroke-linecap="round"></path>

      <clipPath id="make-me-a-hanzi-clip-26">
      <path d="M 1784 195 L 1624 124 L 1593 112 Q 1573 106 1556 105 Q 1540 103 1537 98 Q 1535 93 1537 86 Q 1540 78 1553 69 Q 1567 59 1575 50 Q 1584 41 1595 35 Q 1606 28 1620 42 L 1632 57 Q 1639 68 1650 75 L 1790 176 Q 1801 183 1803 188 Q 1804 194 1802 196 Q 1801 203 1784 195 Z" fill="lightgray"></path>
      </clipPath>
      <path clip-path="url(#make-me-a-hanzi-clip-26)" d="M 1546 92 L 1601 76 L 1795 191 " fill="none" id="make-me-a-hanzi-animation-26" stroke-dasharray="411 822" stroke-linecap="round"></path>

</g>
</svg>
